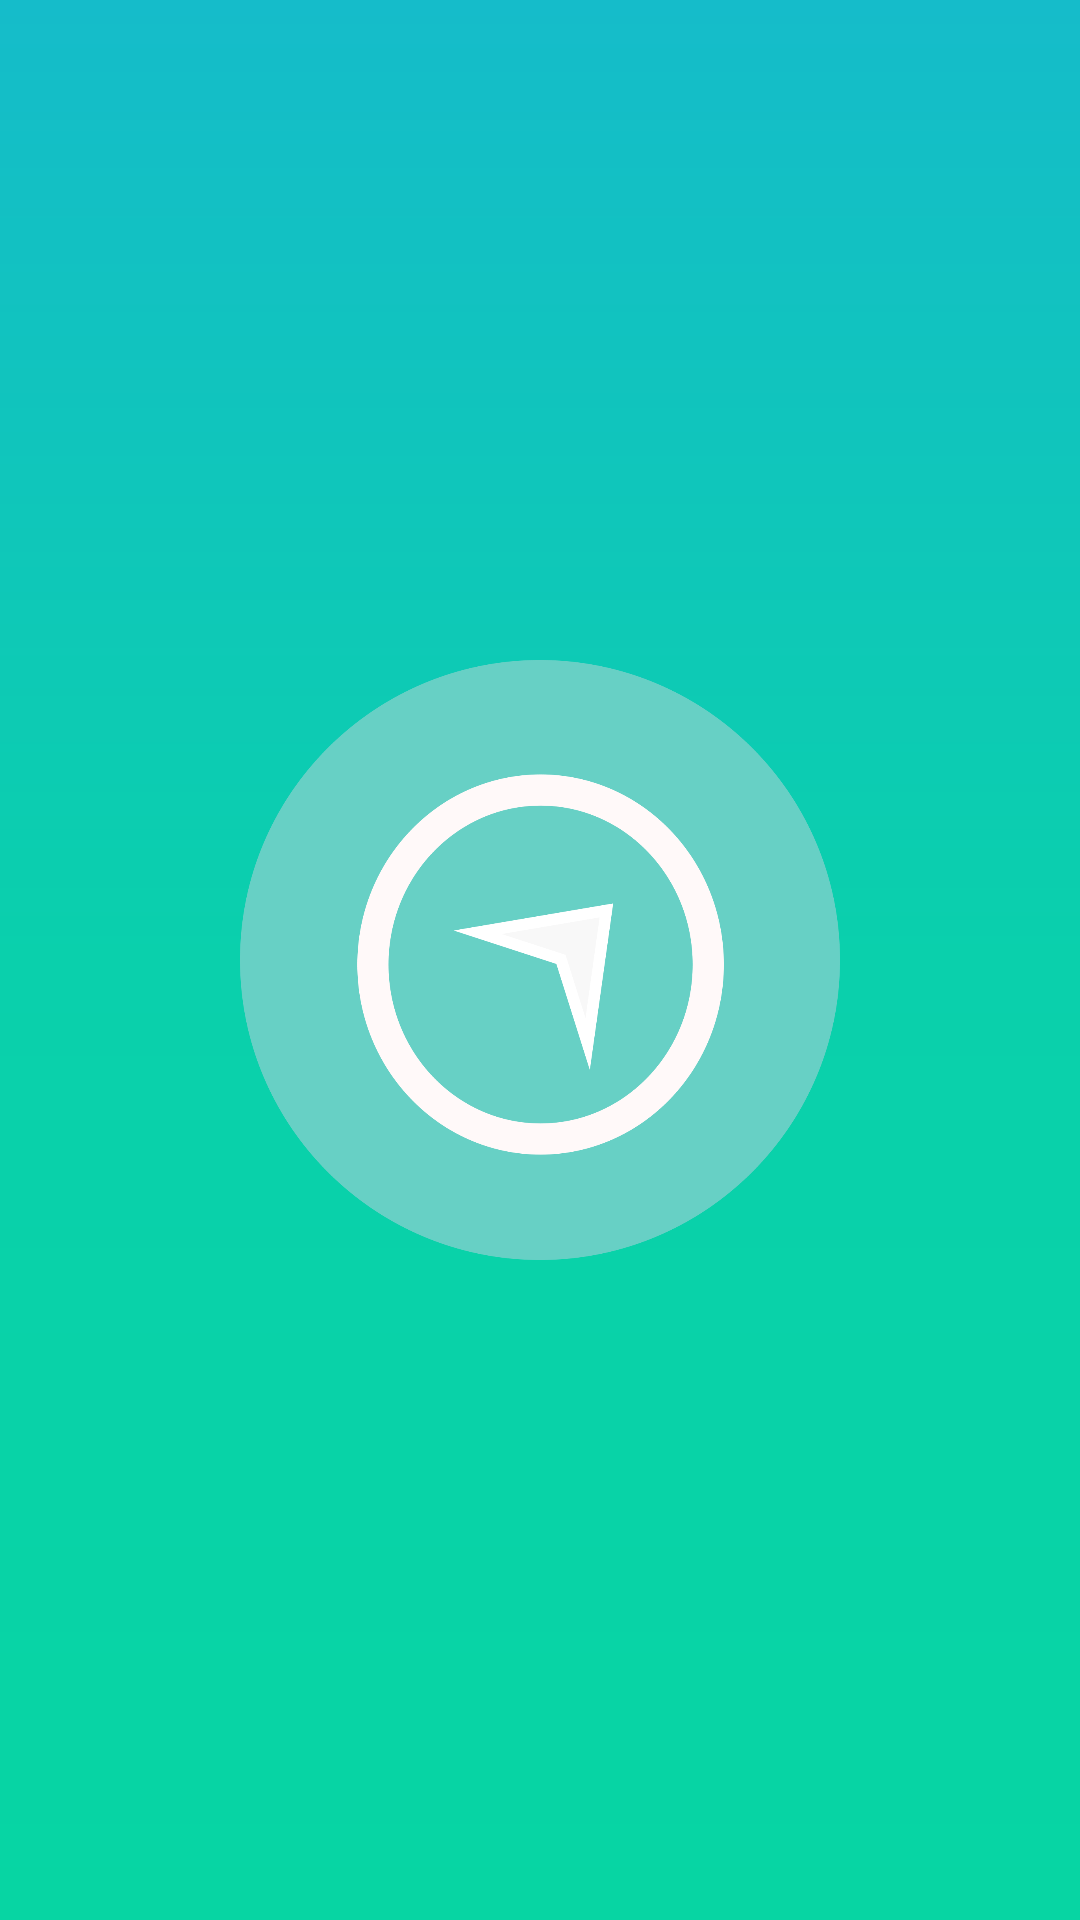

Produce the Android XML layout that renders to this screen, including the resource entries it uses.
<!-- AndroidManifest.xml: application theme AppTheme -->
<!-- res/layout/activity_splash_screen.xml -->
<?xml version="1.0" encoding="utf-8"?>
<RelativeLayout xmlns:android="http://schemas.android.com/apk/res/android"
    xmlns:tools="http://schemas.android.com/tools"
    android:layout_width="match_parent"
    android:layout_height="match_parent"
    android:background="@drawable/custom_background"
    tools:context=".Activities.SplashScreen">

    <ImageView
        android:id="@+id/splashlogo"
        android:layout_width="200dp"
        android:layout_height="200dp"
        android:layout_centerInParent="true"
        android:src="@drawable/logo"
        android:transitionName="logo" />

</RelativeLayout>
<!-- resources referenced by this layout -->
<resources>
  <!-- drawable custom_background (drawable) -->
  <?xml version="1.0" encoding="utf-8"?>
  <layer-list xmlns:android="http://schemas.android.com/apk/res/android">
      <item android:id="@android:id/background">
          <shape>
  
              <gradient
                  android:angle="90"
                  android:centerColor="#0AD0AC"
                  android:endColor="#15BCCA"
                  android:startColor="#07D5A3" />
  
          </shape>
      </item>
  </layer-list>
  <!-- drawable logo: png bitmap (drawable, 88192 bytes) -->
  <style name="AppTheme" parent="Theme.AppCompat.Light.NoActionBar">
          
          <item name="colorPrimary">@color/colorPrimary</item>
          <item name="colorPrimaryDark">@color/colorPrimaryDark</item>
          <item name="colorAccent">@color/colorAccent</item>
          <item name="android:windowNoTitle">true</item>
          <item name="android:windowActionBar">false</item>
          <item name="android:windowFullscreen">true</item>
          <item name="android:windowContentOverlay">@null</item>
          <item name="android:windowContentTransitions" tools:targetApi="lollipop">true</item>
          <item name="android:windowAllowEnterTransitionOverlap" tools:targetApi="lollipop">true</item>
          <item name="android:windowAllowReturnTransitionOverlap" tools:targetApi="lollipop">true</item>
      </style>
  <color name="colorPrimary">#3F51B5</color>
  <color name="colorPrimaryDark">#303F9F</color>
  <color name="colorAccent">#FF4081</color>
</resources>
